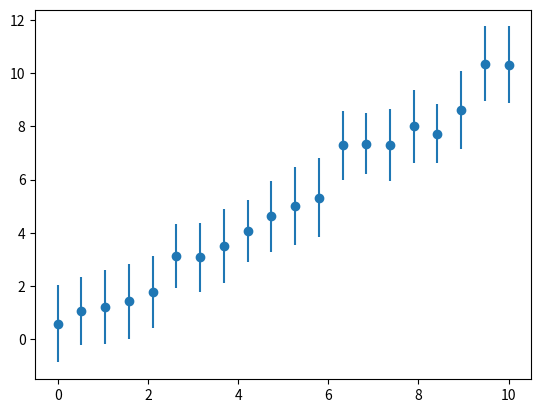

The script that saved this image: (Note: this script raises an exception after producing the figure.)
import numpy as np
import matplotlib.pyplot as plt


if __name__ == "__main__":

    """
    Generate random linearly increasing sudo data with error bars
    """

    # Create the data
    x_data = np.linspace(0, 10, 20)
    noise_std_dev = 0.5
    y_data = np.copy(x_data) + np.random.normal(0.0, noise_std_dev, len(x_data))
    y_data_error = np.random.uniform(1.0, 1.5, len(x_data))

    # Visual check
    plt.errorbar(x_data, y_data, y_data_error, fmt="o")
    plt.show()

    # Save data to text file
    np.savetxt("/Users/<user>/Documents/neutron_bayesian_work/test_fitting_data.txt",
               np.transpose([x_data, y_data, y_data_error]),
               fmt="%.3e", delimiter="\t", header="x [a.u.]\ty [a.u.]\ty_error [a.u.]")